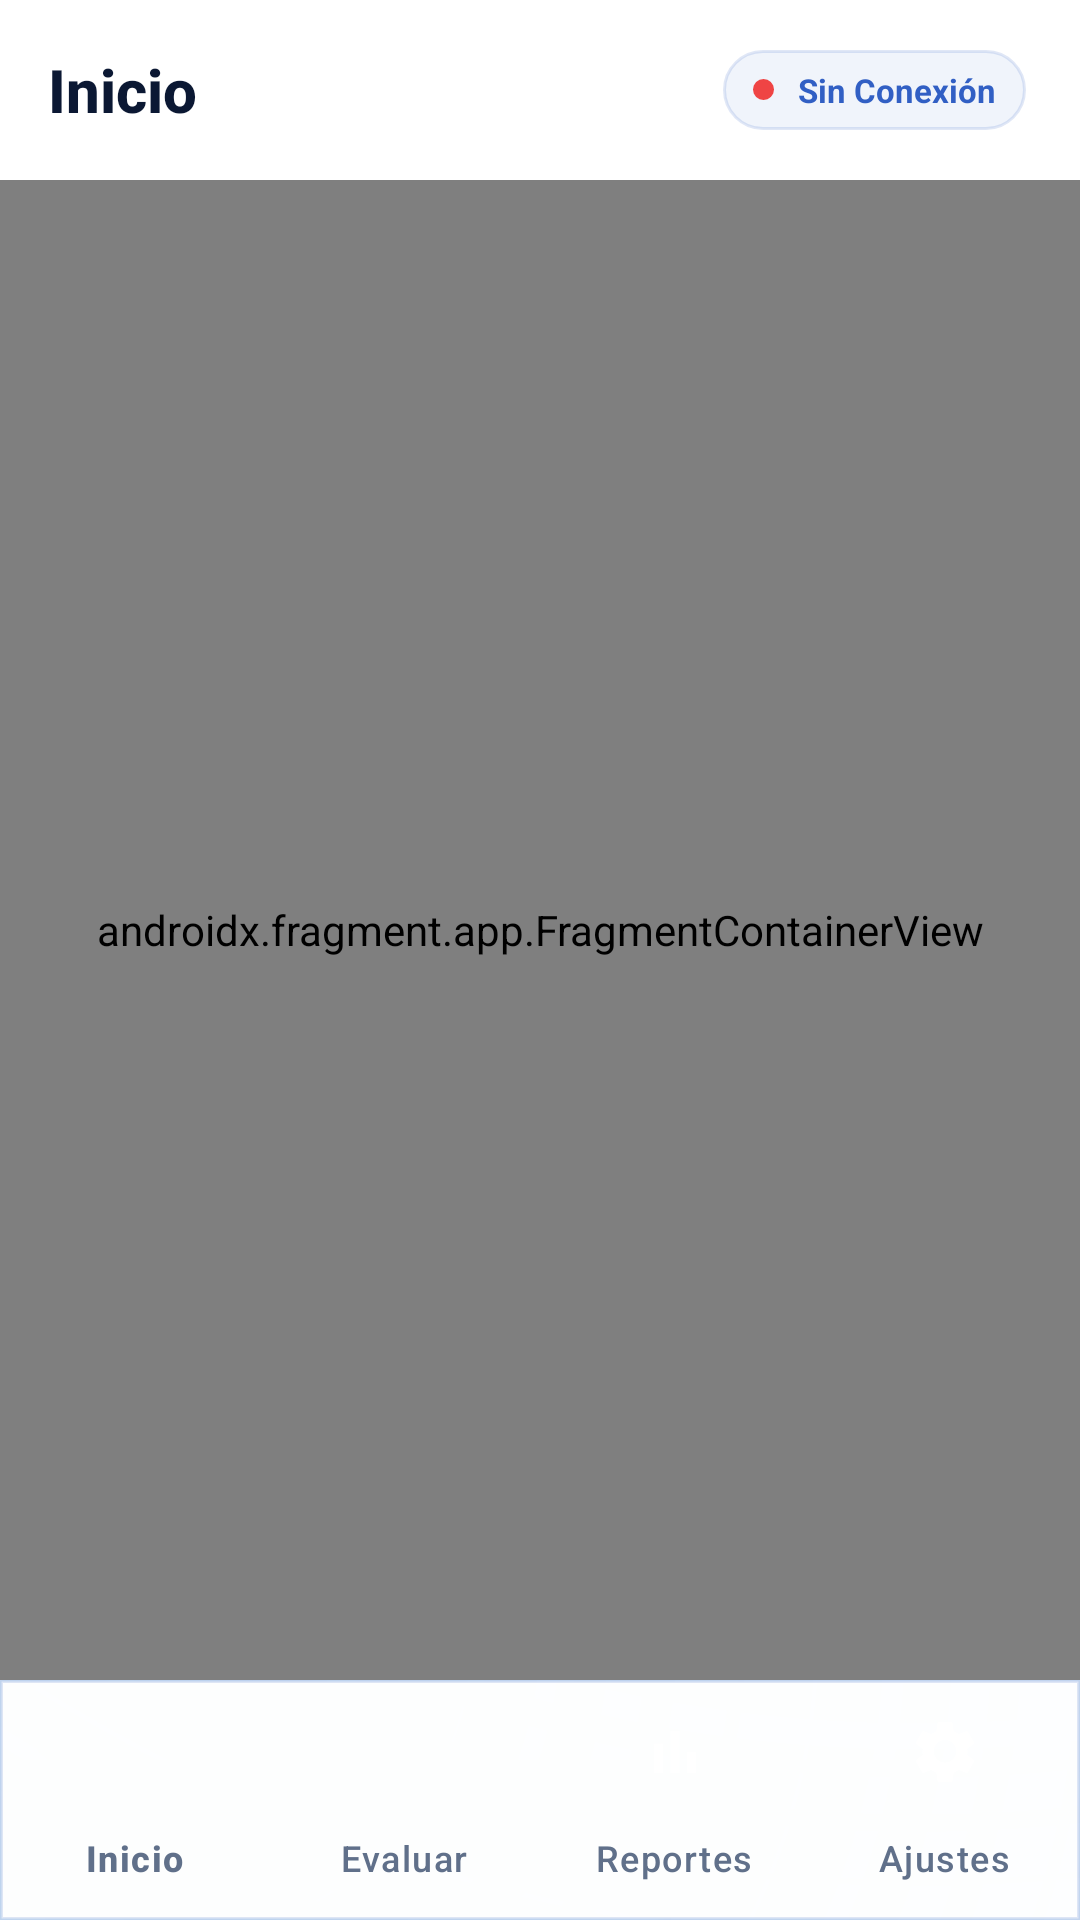

Write the Android layout XML for this screen, with the resource values it uses.
<!-- AndroidManifest.xml: activity theme Theme.Minicex -->
<!-- res/layout/activity_main.xml -->
<?xml version="1.0" encoding="utf-8"?>
<FrameLayout xmlns:android="http://schemas.android.com/apk/res/android"
    xmlns:app="http://schemas.android.com/apk/res-auto"
    android:id="@+id/activity_container"
    android:layout_width="match_parent"
    android:layout_height="match_parent"
    android:background="@drawable/app_gradient_bg">

    
    <View
        android:id="@+id/main_orb1"
        android:layout_width="260dp"
        android:layout_height="260dp"
        android:layout_gravity="top|end"
        android:layout_marginEnd="-80dp"
        android:layout_marginTop="60dp"
        android:background="@drawable/login_bg_orb_1"
        android:visibility="gone" />

    <View
        android:id="@+id/main_orb2"
        android:layout_width="220dp"
        android:layout_height="220dp"
        android:layout_gravity="bottom|start"
        android:layout_marginStart="-60dp"
        android:layout_marginBottom="120dp"
        android:background="@drawable/login_bg_orb_2"
        android:visibility="gone" />

    <View
        android:id="@+id/main_orb3"
        android:layout_width="180dp"
        android:layout_height="180dp"
        android:layout_gravity="top|start"
        android:layout_marginStart="80dp"
        android:layout_marginTop="200dp"
        android:background="@drawable/login_bg_orb_3"
        android:visibility="gone" />

    <androidx.drawerlayout.widget.DrawerLayout
        android:id="@+id/drawer_layout"
        android:layout_width="match_parent"
        android:layout_height="match_parent"
        android:fitsSystemWindows="true">

        <include
            android:id="@+id/app_bar_main"
            layout="@layout/app_bar_main"
            android:layout_width="match_parent"
            android:layout_height="match_parent" />

    </androidx.drawerlayout.widget.DrawerLayout>
</FrameLayout>
<!-- res/layout/app_bar_main.xml (included above) -->
<?xml version="1.0" encoding="utf-8"?>
<androidx.coordinatorlayout.widget.CoordinatorLayout xmlns:android="http://schemas.android.com/apk/res/android"
    xmlns:app="http://schemas.android.com/apk/res-auto"
    xmlns:tools="http://schemas.android.com/tools"
    android:id="@+id/coordinator_layout"
    android:layout_width="match_parent"
    android:layout_height="match_parent"
    tools:context=".MainActivity">

    <com.google.android.material.appbar.AppBarLayout
        android:layout_width="match_parent"
        android:layout_height="wrap_content"
        android:background="@android:color/transparent"
        app:elevation="0dp"
        android:theme="@style/Theme.Minicex.AppBarOverlay">

        <androidx.appcompat.widget.Toolbar
            android:id="@+id/toolbar"
            android:layout_width="match_parent"
            android:layout_height="60dp"
            android:background="@color/surface"
            app:popupTheme="@style/Theme.Minicex.PopupOverlay">

            <TextView
                android:id="@+id/toolbarTitle"
                android:layout_width="wrap_content"
                android:layout_height="wrap_content"
                android:layout_gravity="start|center_vertical"
                android:fontFamily="sans-serif-medium"
                android:text="Inicio"
                android:textColor="@color/on_surface"
                android:textSize="20sp"
                android:textStyle="bold" />

            
            <LinearLayout
                android:id="@+id/networkStatusPill"
                android:layout_width="wrap_content"
                android:layout_height="wrap_content"
                android:layout_gravity="end"
                android:layout_marginEnd="18dp"
                android:orientation="horizontal"
                android:gravity="center_vertical"
                android:background="@drawable/bg_glassmorphic_pill"
                android:contentDescription="Estado de conexión con el servidor"
                android:paddingHorizontal="10dp"
                android:paddingVertical="6dp">

                
                <View
                    android:id="@+id/connectionIndicatorDot"
                    android:layout_width="7dp"
                    android:layout_height="7dp"
                    android:background="@drawable/bg_dot_indicator"
                    android:layout_marginEnd="8dp" />

                
                <TextView
                    android:id="@+id/connectionIndicatorText"
                    android:layout_width="wrap_content"
                    android:layout_height="wrap_content"
                    android:text="Sin Conexión"
                    android:textColor="@color/pill_text"
                    android:textSize="11sp"
                    android:textStyle="bold" />

            </LinearLayout>

        </androidx.appcompat.widget.Toolbar>

    </com.google.android.material.appbar.AppBarLayout>

    <include
        android:id="@+id/content_main"
        layout="@layout/content_main" />

</androidx.coordinatorlayout.widget.CoordinatorLayout>
<!-- res/layout/content_main.xml (included above) -->
<?xml version="1.0" encoding="utf-8"?>
<LinearLayout xmlns:android="http://schemas.android.com/apk/res/android"
    xmlns:app="http://schemas.android.com/apk/res-auto"
    xmlns:tools="http://schemas.android.com/tools"
    android:layout_width="match_parent"
    android:layout_height="match_parent"
    android:orientation="vertical"
    app:layout_behavior="@string/appbar_scrolling_view_behavior"
    tools:showIn="@layout/app_bar_main">

    <androidx.fragment.app.FragmentContainerView
        android:id="@+id/nav_host_fragment_content_main"
        android:name="androidx.navigation.fragment.NavHostFragment"
        android:layout_width="match_parent"
        android:layout_height="0dp"
        android:layout_weight="1"
        app:defaultNavHost="true"
        app:navGraph="@navigation/mobile_navigation" />

    <com.google.android.material.bottomnavigation.BottomNavigationView
        android:id="@+id/bottom_nav_view"
        style="@style/Widget.Material3.BottomNavigationView"
        android:layout_width="match_parent"
        android:layout_height="80dp"
        android:background="@drawable/bg_glassmorphic_bottom_nav"
        app:elevation="3dp"
        app:itemIconSize="24dp"
        app:itemIconTint="@color/bottom_nav_item_tint"
        app:itemTextColor="@color/bottom_nav_item_tint"
        app:labelVisibilityMode="labeled"
        app:menu="@menu/bottom_navigation" />
</LinearLayout>
<!-- resources referenced by this layout -->
<resources>
  <color name="on_surface">#0B1833</color>
  <color name="pill_text">#315FC4</color>
  <color name="surface">#FFFFFF</color>
  <!-- drawable bg_dot_indicator (drawable) -->
  <?xml version="1.0" encoding="utf-8"?>
  <shape xmlns:android="http://schemas.android.com/apk/res/android"
      android:shape="oval">
      
      <solid android:color="#FFEF4444" />
      <size
          android:width="8dp"
          android:height="8dp" />
  </shape>
  <!-- drawable bg_glassmorphic_bottom_nav (drawable) -->
  <?xml version="1.0" encoding="utf-8"?>
  <shape xmlns:android="http://schemas.android.com/apk/res/android"
      android:shape="rectangle">
      <solid android:color="@color/bottom_nav_bg" />
      <stroke android:width="1dp" android:color="@color/bottom_nav_border" />
  </shape>
  <!-- drawable bg_glassmorphic_pill (drawable) -->
  <?xml version="1.0" encoding="utf-8"?>
  <shape xmlns:android="http://schemas.android.com/apk/res/android"
      android:shape="rectangle">
      
      <solid android:color="@color/pill_bg" />
      
      <stroke
          android:width="1dp"
          android:color="@color/pill_border" />
      
      <corners android:radius="16dp" />
  </shape>
  <!-- drawable login_bg_orb_2 (drawable) -->
  <?xml version="1.0" encoding="utf-8"?>
  <shape xmlns:android="http://schemas.android.com/apk/res/android"
      android:shape="oval">
      <gradient
          android:type="radial"
          android:gradientRadius="100dp"
          android:centerX="0.5"
          android:centerY="0.5"
          android:startColor="#3371C7EF"
          android:endColor="#00000000" />
      <size
          android:width="200dp"
          android:height="200dp" />
  </shape>
  <!-- drawable login_bg_orb_3 (drawable) -->
  <?xml version="1.0" encoding="utf-8"?>
  <shape xmlns:android="http://schemas.android.com/apk/res/android"
      android:shape="oval">
      <gradient
          android:type="radial"
          android:gradientRadius="80dp"
          android:centerX="0.5"
          android:centerY="0.5"
          android:startColor="#403D70D4"
          android:endColor="#00000000" />
      <size
          android:width="160dp"
          android:height="160dp" />
  </shape>
  <style name="Theme.Minicex.AppBarOverlay" parent="ThemeOverlay.AppCompat.Light" />
  <style name="Theme.Minicex.PopupOverlay" parent="ThemeOverlay.AppCompat.Light" />
  <color name="gradient_start">#EFF4FC</color>
  <color name="gradient_center">#F8FAFD</color>
  <color name="gradient_end">#E8F1FA</color>
  <color name="gradient_glow_1">#243D70D4</color>
  <color name="gradient_glow_2">#182D8BCB</color>
  <color name="bottom_nav_bg">#F2FFFFFF</color>
  <color name="bottom_nav_border">#26315FC4</color>
  <color name="pill_bg">#12315FC4</color>
  <color name="pill_border">#26315FC4</color>
  <color name="primary">#315FC4</color>
  <color name="primary_variant">#21469B</color>
  <color name="on_primary">#FFFFFF</color>
  <color name="secondary">#2D8BCB</color>
  <color name="secondary_variant">#196B9F</color>
  <color name="on_secondary">#FFFFFF</color>
  <color name="text_secondary">#60708A</color>
  <style name="Widget.App.EditText" parent="Widget.AppCompat.EditText">
          <item name="android:textColor">@color/on_surface</item>
          <item name="android:textColorHint">@color/text_secondary</item>
      </style>
  <style name="ShapeAppearance.App.SmallComponent" parent="ShapeAppearance.MaterialComponents.SmallComponent">
          <item name="cornerSize">8dp</item>
      </style>
  <style name="ShapeAppearance.App.MediumComponent" parent="ShapeAppearance.MaterialComponents.MediumComponent">
          <item name="cornerSize">12dp</item>
      </style>
  <style name="ShapeAppearance.App.LargeComponent" parent="ShapeAppearance.MaterialComponents.LargeComponent">
          <item name="cornerSize">16dp</item>
      </style>
</resources>
